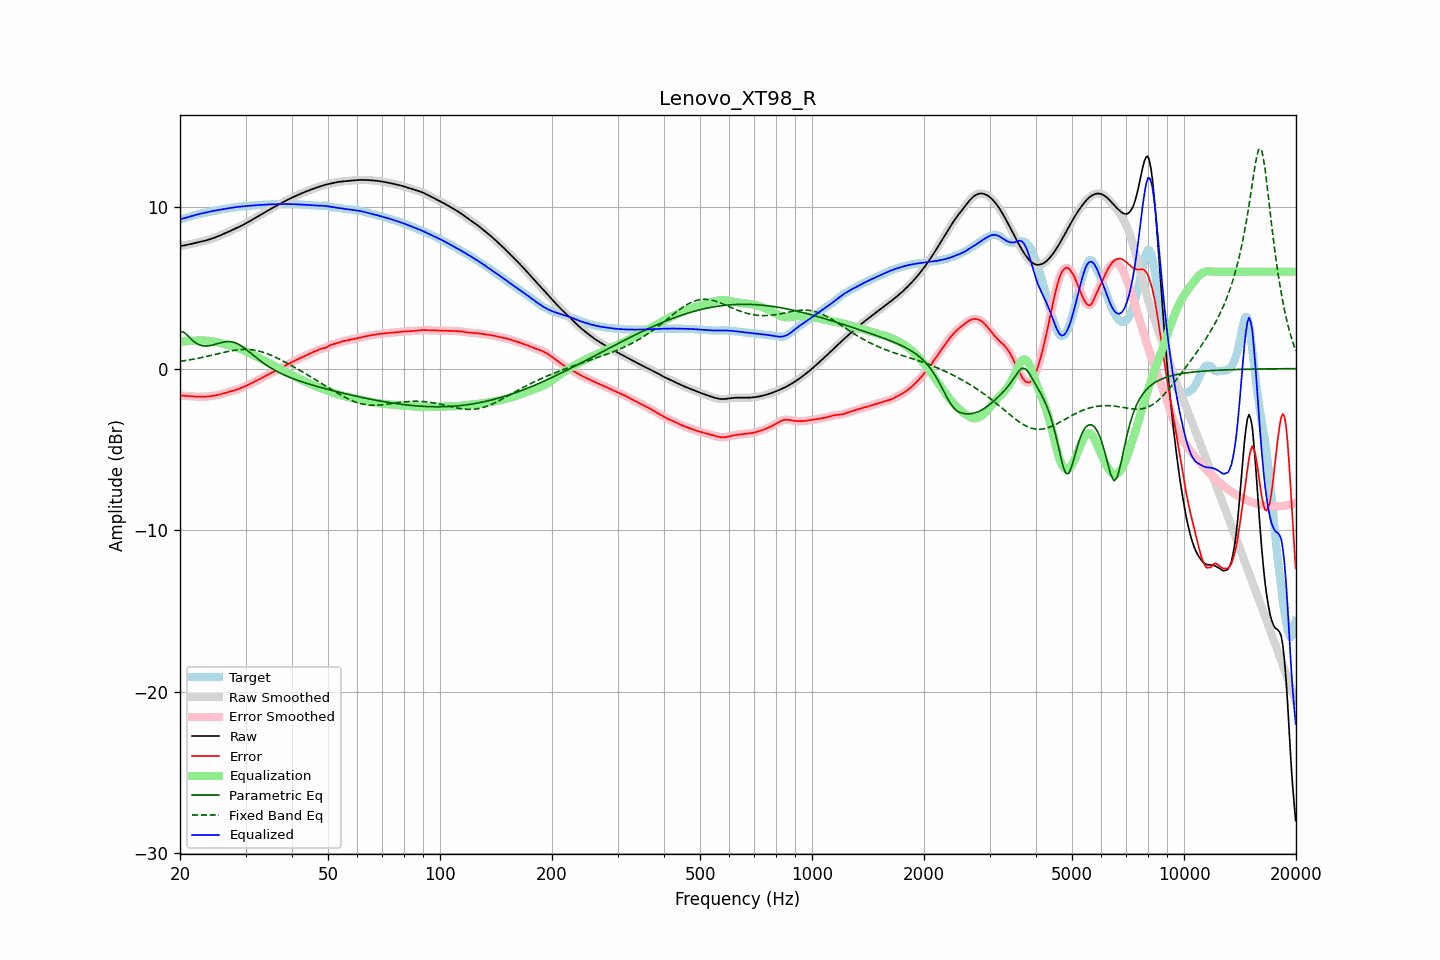

The file beside this chart, header and first rows:
frequency, raw, error, smoothed, error_smoothed, equalization, parametric_eq, fixed_band_eq, equalized_raw, equalized_smoothed, target
20.00, 7.58, -1.66, 7.58, -1.66, 1.66, 2.28, 0.45, 9.24, 9.24, 9.24
20.20, 7.60, -1.67, 7.60, -1.67, 1.67, 2.28, 0.46, 9.26, 9.26, 9.26
20.40, 7.61, -1.68, 7.61, -1.68, 1.68, 2.27, 0.48, 9.29, 9.29, 9.29
20.61, 7.63, -1.69, 7.63, -1.69, 1.69, 2.20, 0.49, 9.32, 9.32, 9.32
20.81, 7.65, -1.69, 7.65, -1.69, 1.69, 2.12, 0.51, 9.35, 9.35, 9.35
21.02, 7.67, -1.70, 7.67, -1.70, 1.70, 2.02, 0.52, 9.37, 9.37, 9.37
21.23, 7.70, -1.71, 7.69, -1.71, 1.71, 1.92, 0.54, 9.40, 9.40, 9.40
21.44, 7.72, -1.71, 7.72, -1.71, 1.72, 1.82, 0.56, 9.43, 9.43, 9.43
21.66, 7.74, -1.72, 7.74, -1.72, 1.72, 1.73, 0.58, 9.46, 9.46, 9.46
21.87, 7.76, -1.73, 7.76, -1.73, 1.73, 1.65, 0.60, 9.49, 9.49, 9.49
22.09, 7.78, -1.73, 7.78, -1.73, 1.73, 1.57, 0.62, 9.52, 9.52, 9.52
22.31, 7.81, -1.74, 7.81, -1.74, 1.74, 1.52, 0.64, 9.54, 9.54, 9.54
22.54, 7.83, -1.74, 7.83, -1.74, 1.74, 1.47, 0.66, 9.57, 9.57, 9.57
22.76, 7.85, -1.74, 7.85, -1.74, 1.74, 1.44, 0.68, 9.59, 9.59, 9.59
22.99, 7.87, -1.74, 7.87, -1.74, 1.74, 1.41, 0.70, 9.62, 9.62, 9.62
23.22, 7.90, -1.74, 7.90, -1.74, 1.74, 1.40, 0.72, 9.64, 9.64, 9.64
23.45, 7.93, -1.73, 7.93, -1.73, 1.73, 1.40, 0.74, 9.66, 9.66, 9.66
23.69, 7.95, -1.73, 7.95, -1.73, 1.73, 1.40, 0.77, 9.68, 9.68, 9.68
23.92, 7.98, -1.72, 7.98, -1.72, 1.72, 1.41, 0.79, 9.70, 9.70, 9.70
24.16, 8.02, -1.71, 8.02, -1.71, 1.71, 1.43, 0.81, 9.72, 9.72, 9.72
24.40, 8.05, -1.69, 8.05, -1.69, 1.69, 1.45, 0.83, 9.74, 9.74, 9.74
24.65, 8.09, -1.68, 8.09, -1.68, 1.68, 1.48, 0.86, 9.76, 9.76, 9.76
24.89, 8.12, -1.66, 8.12, -1.66, 1.66, 1.50, 0.88, 9.78, 9.78, 9.78
25.14, 8.16, -1.64, 8.16, -1.64, 1.64, 1.53, 0.91, 9.80, 9.80, 9.80
25.39, 8.20, -1.62, 8.20, -1.62, 1.62, 1.56, 0.93, 9.82, 9.82, 9.82
25.65, 8.24, -1.59, 8.24, -1.59, 1.59, 1.59, 0.95, 9.84, 9.84, 9.84
25.91, 8.29, -1.57, 8.29, -1.57, 1.57, 1.62, 0.98, 9.85, 9.85, 9.85
26.16, 8.33, -1.54, 8.33, -1.54, 1.54, 1.64, 1.00, 9.87, 9.87, 9.87
26.43, 8.38, -1.51, 8.38, -1.51, 1.51, 1.66, 1.02, 9.89, 9.89, 9.89
26.69, 8.42, -1.48, 8.42, -1.48, 1.49, 1.67, 1.04, 9.91, 9.91, 9.90
26.96, 8.46, -1.46, 8.46, -1.46, 1.46, 1.67, 1.06, 9.92, 9.92, 9.92
27.23, 8.51, -1.43, 8.51, -1.43, 1.43, 1.67, 1.08, 9.94, 9.94, 9.94
27.50, 8.55, -1.40, 8.55, -1.40, 1.40, 1.66, 1.10, 9.96, 9.96, 9.95
27.77, 8.60, -1.37, 8.60, -1.37, 1.37, 1.64, 1.12, 9.97, 9.97, 9.97
28.05, 8.64, -1.34, 8.64, -1.34, 1.34, 1.61, 1.14, 9.98, 9.98, 9.99
28.33, 8.69, -1.31, 8.69, -1.31, 1.31, 1.57, 1.15, 10.00, 10.00, 10.00
28.62, 8.73, -1.28, 8.73, -1.28, 1.28, 1.53, 1.16, 10.01, 10.01, 10.01
28.90, 8.78, -1.24, 8.78, -1.24, 1.24, 1.47, 1.17, 10.02, 10.02, 10.02
29.19, 8.83, -1.20, 8.83, -1.20, 1.20, 1.41, 1.18, 10.03, 10.03, 10.03
29.48, 8.88, -1.16, 8.88, -1.16, 1.16, 1.34, 1.18, 10.04, 10.04, 10.04
29.78, 8.94, -1.11, 8.94, -1.11, 1.11, 1.27, 1.19, 10.05, 10.05, 10.05
30.08, 8.99, -1.07, 8.99, -1.07, 1.07, 1.20, 1.19, 10.06, 10.06, 10.06
30.38, 9.05, -1.02, 9.05, -1.02, 1.02, 1.12, 1.19, 10.07, 10.07, 10.07
30.68, 9.10, -0.98, 9.10, -0.98, 0.98, 1.04, 1.18, 10.08, 10.08, 10.08
30.99, 9.16, -0.93, 9.16, -0.93, 0.93, 0.96, 1.17, 10.09, 10.09, 10.09
31.30, 9.22, -0.88, 9.22, -0.88, 0.88, 0.88, 1.16, 10.09, 10.09, 10.09
31.61, 9.27, -0.83, 9.27, -0.83, 0.83, 0.79, 1.15, 10.10, 10.10, 10.10
31.93, 9.33, -0.78, 9.33, -0.78, 0.78, 0.71, 1.13, 10.11, 10.11, 10.11
32.24, 9.39, -0.73, 9.39, -0.73, 0.73, 0.63, 1.11, 10.12, 10.12, 10.12
32.57, 9.45, -0.68, 9.45, -0.68, 0.67, 0.56, 1.09, 10.12, 10.12, 10.12
32.89, 9.51, -0.62, 9.51, -0.62, 0.62, 0.48, 1.06, 10.13, 10.13, 10.13
33.22, 9.57, -0.57, 9.57, -0.57, 0.57, 0.41, 1.03, 10.14, 10.14, 10.14
33.55, 9.62, -0.52, 9.62, -0.52, 0.52, 0.33, 1.00, 10.14, 10.14, 10.14
33.89, 9.68, -0.46, 9.68, -0.46, 0.46, 0.27, 0.97, 10.15, 10.15, 10.15
34.23, 9.74, -0.41, 9.74, -0.41, 0.41, 0.20, 0.93, 10.15, 10.15, 10.15
34.57, 9.80, -0.36, 9.80, -0.36, 0.36, 0.13, 0.90, 10.16, 10.16, 10.16
34.92, 9.86, -0.31, 9.86, -0.31, 0.31, 0.07, 0.86, 10.16, 10.16, 10.16
35.27, 9.91, -0.25, 9.91, -0.25, 0.26, 0.01, 0.81, 10.17, 10.17, 10.17
35.62, 9.97, -0.20, 9.97, -0.20, 0.20, -0.05, 0.77, 10.17, 10.17, 10.17
35.97, 10.02, -0.15, 10.02, -0.15, 0.15, -0.10, 0.72, 10.17, 10.17, 10.18
... 635 more rows
